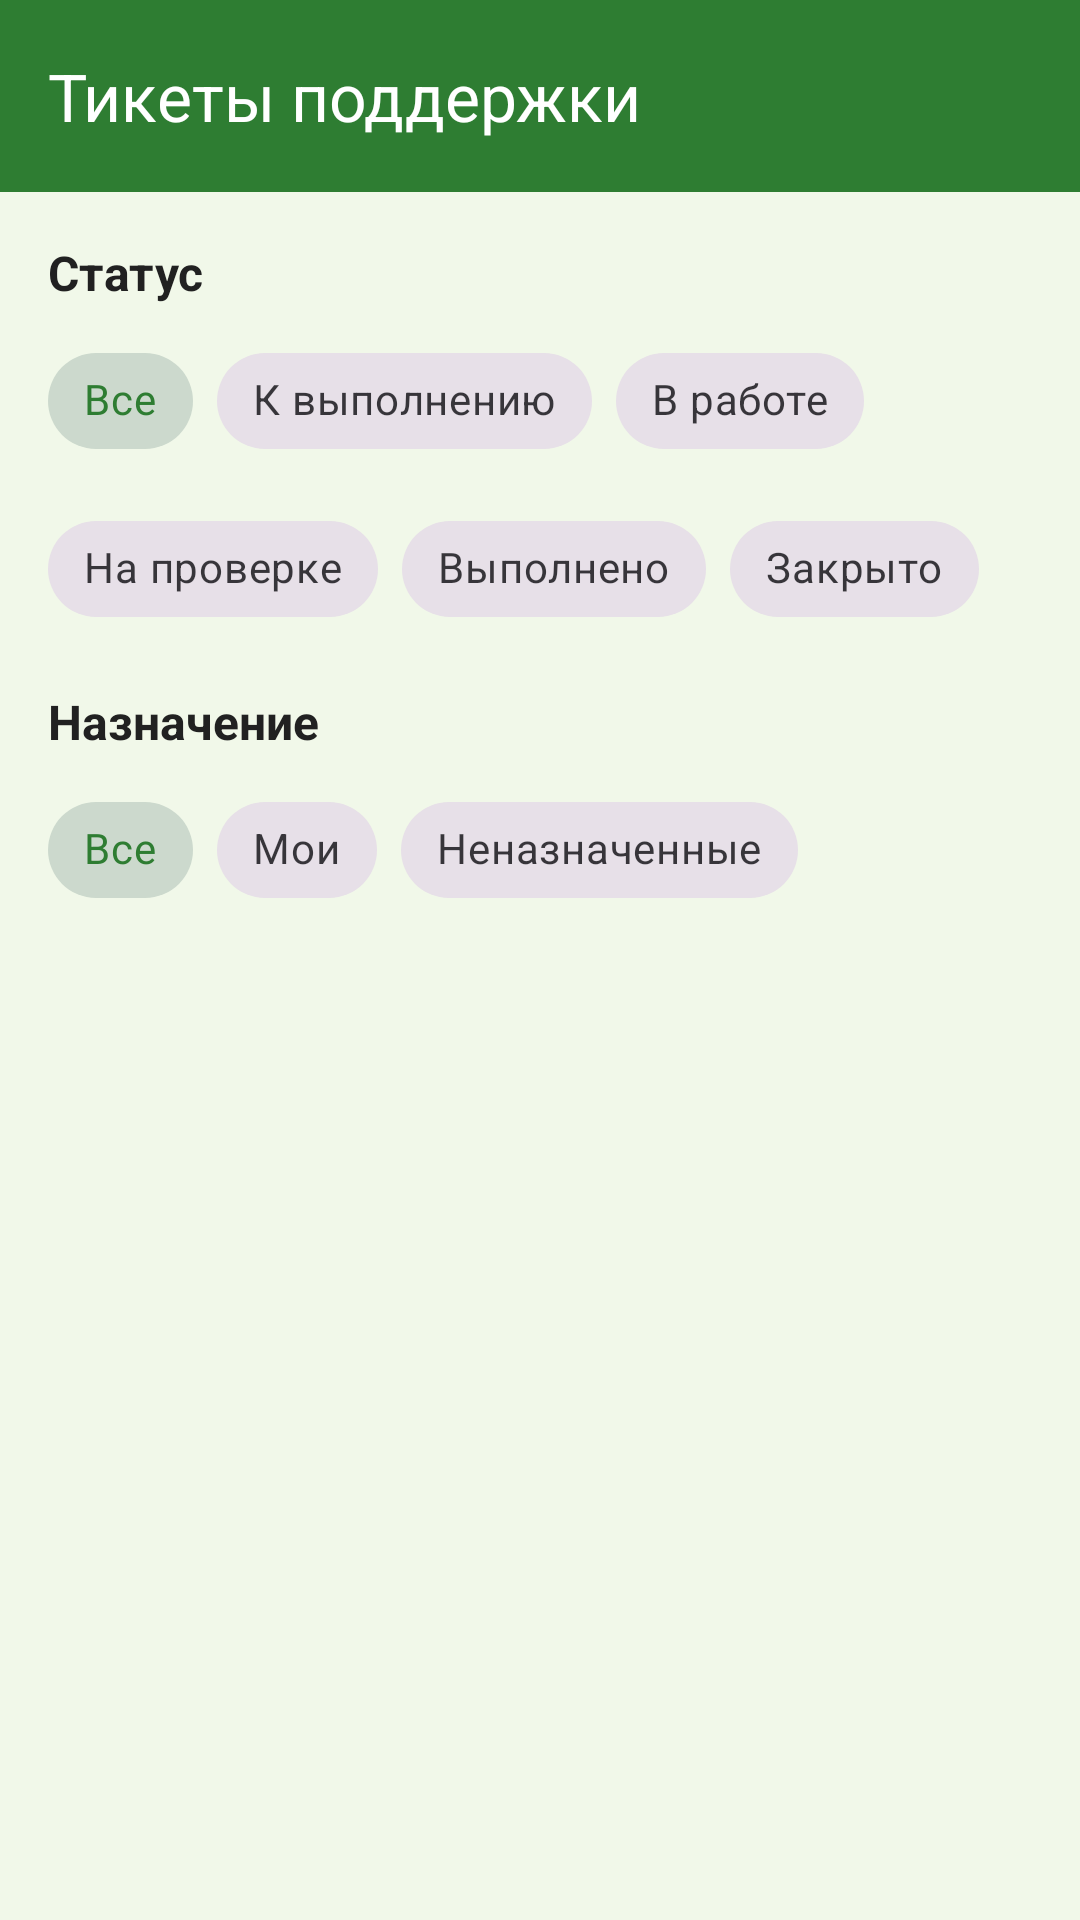

This screen was rendered from an Android layout file. Write that file and the resources it references.
<!-- AndroidManifest.xml: application theme Theme.Worldcashbox -->
<!-- res/layout/activity_engineer_tickets.xml -->
<?xml version="1.0" encoding="utf-8"?>
<androidx.coordinatorlayout.widget.CoordinatorLayout xmlns:android="http://schemas.android.com/apk/res/android"
    xmlns:app="http://schemas.android.com/apk/res-auto"
    android:layout_width="match_parent"
    android:layout_height="match_parent"
    android:background="@color/background">

    <com.google.android.material.appbar.AppBarLayout
        android:layout_width="match_parent"
        android:layout_height="wrap_content">

        <androidx.appcompat.widget.Toolbar
            android:id="@+id/toolbar"
            android:layout_width="match_parent"
            android:layout_height="?attr/actionBarSize"
            android:background="@color/primary"
            android:theme="@style/ToolbarTheme"
            app:popupTheme="@style/PopupMenuStyle"
            app:titleTextColor="@android:color/white"
            app:navigationIcon="@drawable/ic_arrow_back"
            app:title="Тикеты поддержки" />

    </com.google.android.material.appbar.AppBarLayout>

    <androidx.core.widget.NestedScrollView
        android:layout_width="match_parent"
        android:layout_height="match_parent"
        app:layout_behavior="@string/appbar_scrolling_view_behavior">

        <LinearLayout
            android:layout_width="match_parent"
            android:layout_height="wrap_content"
            android:orientation="vertical"
            android:padding="16dp">

            
            <TextView
                android:layout_width="wrap_content"
                android:layout_height="wrap_content"
                android:text="Статус"
                android:textColor="@color/text_dark"
                android:textSize="16sp"
                android:textStyle="bold"
                android:layout_marginBottom="8dp" />

            <com.google.android.material.chip.ChipGroup
                android:id="@+id/statusChipGroup"
                android:layout_width="match_parent"
                android:layout_height="wrap_content"
                android:layout_marginBottom="16dp"
                app:singleSelection="true"
                app:checkedChip="@id/statusAllChip">

                <com.google.android.material.chip.Chip
                    android:id="@+id/statusAllChip"
                    android:layout_width="wrap_content"
                    android:layout_height="wrap_content"
                    android:text="Все"
                    style="@style/Widget.MaterialComponents.Chip.Choice" />

                <com.google.android.material.chip.Chip
                    android:id="@+id/statusToDoChip"
                    android:layout_width="wrap_content"
                    android:layout_height="wrap_content"
                    android:text="К выполнению"
                    style="@style/Widget.MaterialComponents.Chip.Choice" />

                <com.google.android.material.chip.Chip
                    android:id="@+id/statusInProgressChip"
                    android:layout_width="wrap_content"
                    android:layout_height="wrap_content"
                    android:text="В работе"
                    style="@style/Widget.MaterialComponents.Chip.Choice" />

                <com.google.android.material.chip.Chip
                    android:id="@+id/statusInReviewChip"
                    android:layout_width="wrap_content"
                    android:layout_height="wrap_content"
                    android:text="На проверке"
                    style="@style/Widget.MaterialComponents.Chip.Choice" />

                <com.google.android.material.chip.Chip
                    android:id="@+id/statusDoneChip"
                    android:layout_width="wrap_content"
                    android:layout_height="wrap_content"
                    android:text="Выполнено"
                    style="@style/Widget.MaterialComponents.Chip.Choice" />

                <com.google.android.material.chip.Chip
                    android:id="@+id/statusClosedChip"
                    android:layout_width="wrap_content"
                    android:layout_height="wrap_content"
                    android:text="Закрыто"
                    style="@style/Widget.MaterialComponents.Chip.Choice" />

            </com.google.android.material.chip.ChipGroup>

            
            <TextView
                android:layout_width="wrap_content"
                android:layout_height="wrap_content"
                android:text="Назначение"
                android:textColor="@color/text_dark"
                android:textSize="16sp"
                android:textStyle="bold"
                android:layout_marginBottom="8dp" />

            <com.google.android.material.chip.ChipGroup
                android:id="@+id/assignedChipGroup"
                android:layout_width="match_parent"
                android:layout_height="wrap_content"
                android:layout_marginBottom="16dp"
                app:singleSelection="true"
                app:checkedChip="@id/assignedAllChip">

                <com.google.android.material.chip.Chip
                    android:id="@+id/assignedAllChip"
                    android:layout_width="wrap_content"
                    android:layout_height="wrap_content"
                    android:text="Все"
                    style="@style/Widget.MaterialComponents.Chip.Choice" />

                <com.google.android.material.chip.Chip
                    android:id="@+id/assignedMeChip"
                    android:layout_width="wrap_content"
                    android:layout_height="wrap_content"
                    android:text="Мои"
                    style="@style/Widget.MaterialComponents.Chip.Choice" />

                <com.google.android.material.chip.Chip
                    android:id="@+id/assignedUnassignedChip"
                    android:layout_width="wrap_content"
                    android:layout_height="wrap_content"
                    android:text="Неназначенные"
                    style="@style/Widget.MaterialComponents.Chip.Choice" />

            </com.google.android.material.chip.ChipGroup>

            
            <ProgressBar
                android:id="@+id/progressBar"
                android:layout_width="wrap_content"
                android:layout_height="wrap_content"
                android:layout_gravity="center"
                android:visibility="gone" />

            
            <TextView
                android:id="@+id/emptyStateText"
                android:layout_width="match_parent"
                android:layout_height="wrap_content"
                android:text="Нет тикетов"
                android:textColor="@color/text_muted"
                android:textSize="16sp"
                android:gravity="center"
                android:padding="32dp"
                android:visibility="gone" />

            
            <androidx.recyclerview.widget.RecyclerView
                android:id="@+id/ticketsRecyclerView"
                android:layout_width="match_parent"
                android:layout_height="wrap_content"
                android:nestedScrollingEnabled="false" />

        </LinearLayout>

    </androidx.core.widget.NestedScrollView>

</androidx.coordinatorlayout.widget.CoordinatorLayout>
<!-- resources referenced by this layout -->
<resources>
  <color name="background">#F1F8E9</color>
  <color name="primary">#2E7D32</color>
  <color name="text_dark">#212121</color>
  <color name="text_muted">#757575</color>
  <style name="PopupMenuStyle" parent="ThemeOverlay.AppCompat.Light">
          <item name="android:textColorPrimary">@color/text_dark</item>
          <item name="android:textColorSecondary">@color/text_muted</item>
      </style>
  <style name="ToolbarTheme" parent="ThemeOverlay.AppCompat.Dark.ActionBar">
          <item name="android:textColorPrimary">@android:color/white</item>
          <item name="colorControlNormal">@android:color/white</item>
      </style>
  <style name="Theme.Worldcashbox" parent="Base.Theme.Worldcashbox" />
  <style name="Base.Theme.Worldcashbox" parent="Theme.Material3.DayNight.NoActionBar">
          
          <item name="colorPrimary">@color/primary</item>
          <item name="colorPrimaryDark">@color/primary_dark</item>
          <item name="colorAccent">@color/accent</item>
          <item name="android:windowBackground">@color/background</item>
      </style>
  <color name="primary_dark">#1B5E20</color>
  <color name="accent">#00C853</color>
</resources>
